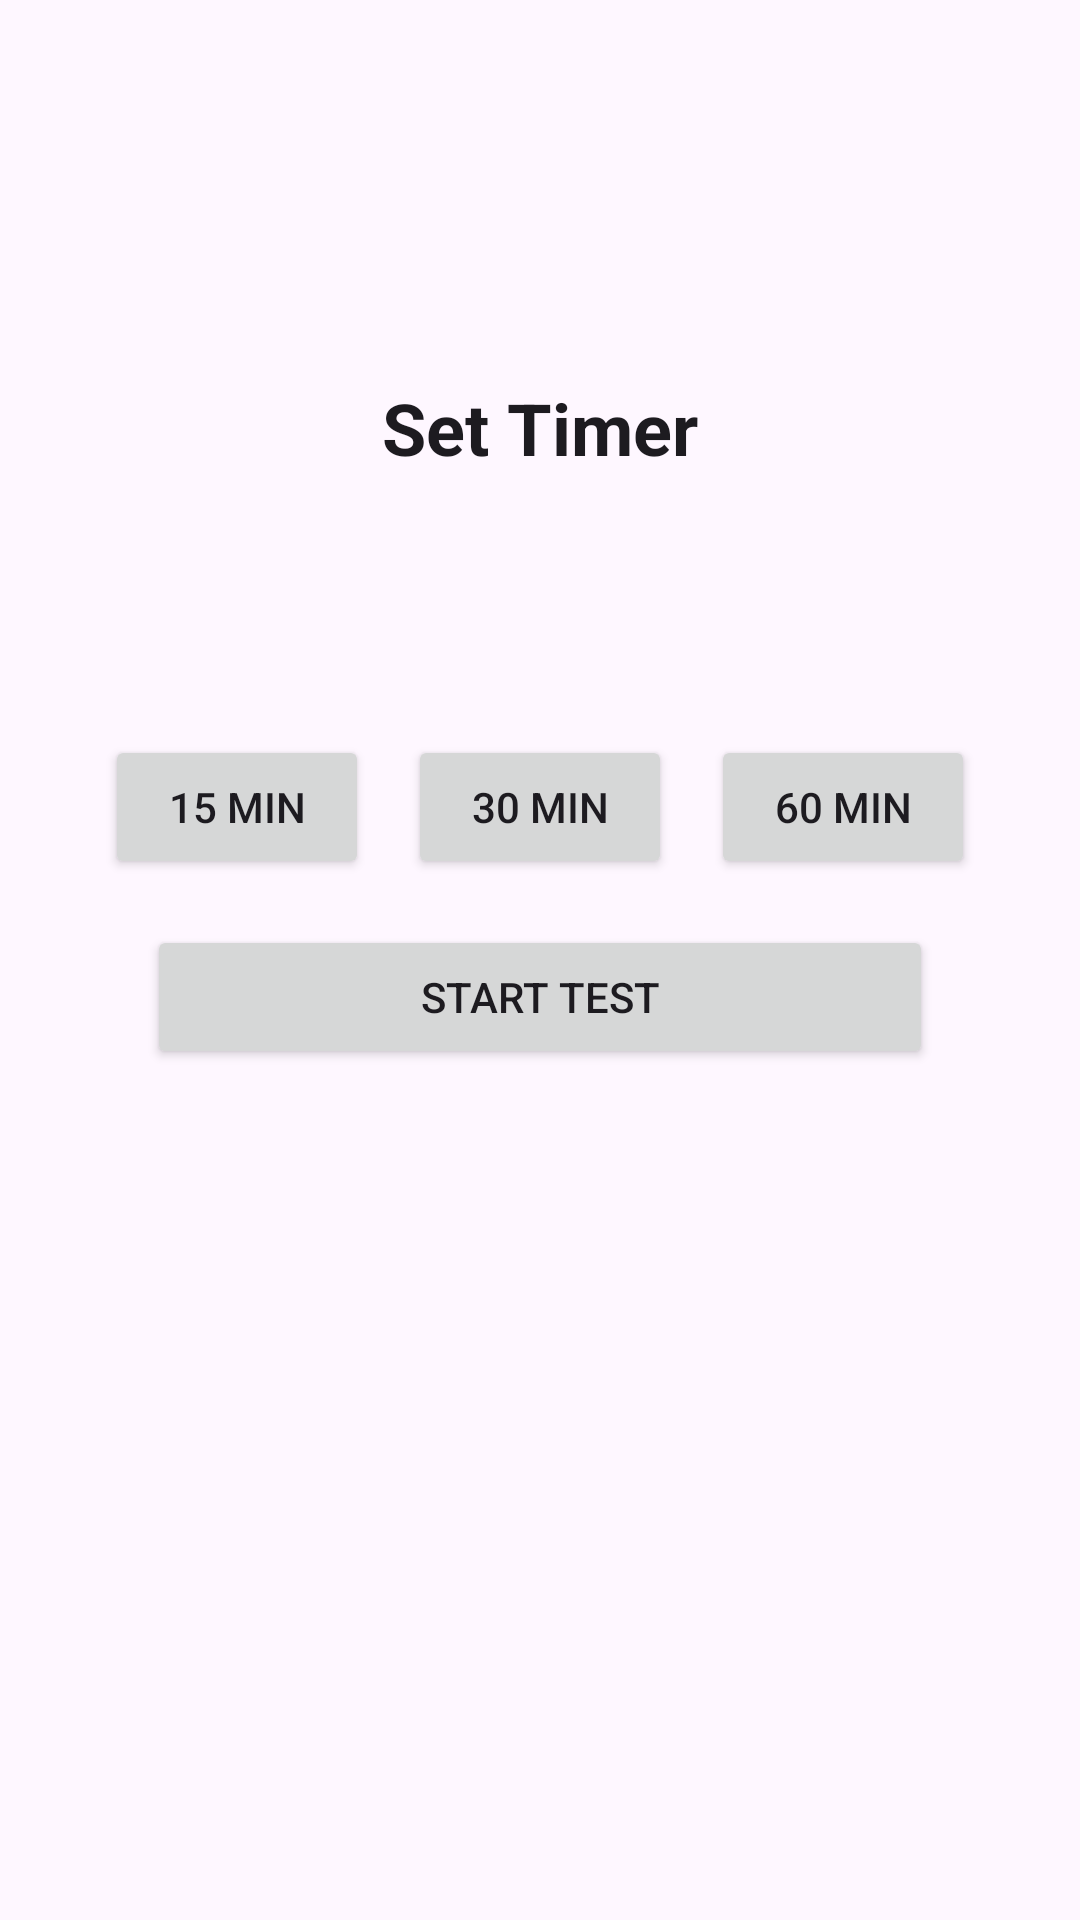

This screen was rendered from an Android layout file. Write that file and the resources it references.
<!-- AndroidManifest.xml: application theme Theme.Project -->
<!-- res/layout/fragment_set_timer.xml -->
<?xml version="1.0" encoding="utf-8"?>
<FrameLayout xmlns:android="http://schemas.android.com/apk/res/android"
    xmlns:tools="http://schemas.android.com/tools"
    android:layout_width="match_parent"
    android:layout_height="match_parent"
    android:paddingTop="25dp"
    android:paddingStart="25dp"
    android:paddingEnd="25dp"
    tools:context=".SetTimer">

    <TextView
        android:id="@+id/textView"
        android:layout_width="match_parent"
        android:layout_height="wrap_content"
        android:layout_gravity="center"
        android:gravity="center"
        style="@style/TextAppearance.AppCompat.Headline"
        android:textFontWeight="700"
        android:layout_marginBottom="190dp"
        android:text="Set Timer" />

    <Button
        android:id="@+id/Btn15"
        android:layout_marginTop="220dp"
        android:layout_marginStart="10dp"
        android:layout_width="wrap_content"
        android:layout_height="wrap_content"
        android:text="15 Min" />

    <Button
        android:id="@+id/Btn30"
        android:layout_width="wrap_content"
        android:layout_height="wrap_content"
        android:layout_marginTop="220dp"
        android:layout_gravity="center_horizontal"
        android:text="30 Min" />

    <Button
        android:id="@+id/Btn60"
        android:layout_width="wrap_content"
        android:layout_height="wrap_content"
        android:layout_marginTop="220dp"
        android:layout_marginEnd="10dp"
        android:layout_gravity="end"
        android:text="60 Min" />

    <Button
        android:id="@+id/submit"
        android:layout_width="match_parent"
        android:layout_height="wrap_content"
        android:layout_marginStart="24dp"
        android:layout_marginEnd="24dp"
        android:layout_gravity="center"
        android:text="Start Test" />
</FrameLayout>
<!-- resources referenced by this layout -->
<resources>
  <style name="Theme.Project" parent="Base.Theme.Project" />
  <style name="Base.Theme.Project" parent="Theme.Material3.DayNight.NoActionBar">
          
          
          <item name="theme_color">@color/theme_light_color</item> 
          <item name="home_color">@color/blue</item> 
          <item name="icon_color">@color/pressed_button_color</item>
          <item name="card_color">@color/card_layout_color</item>
          <item name="question_color">@color/select_btn_hover</item>
      </style>
  <color name="theme_light_color">#2C2C2C</color>
  <color name="blue">#2709d2</color>
  <color name="pressed_button_color">#fc00fc</color>
  <color name="card_layout_color">#E7EFF3</color>
  <color name="select_btn_hover">#9464FF</color>
</resources>
